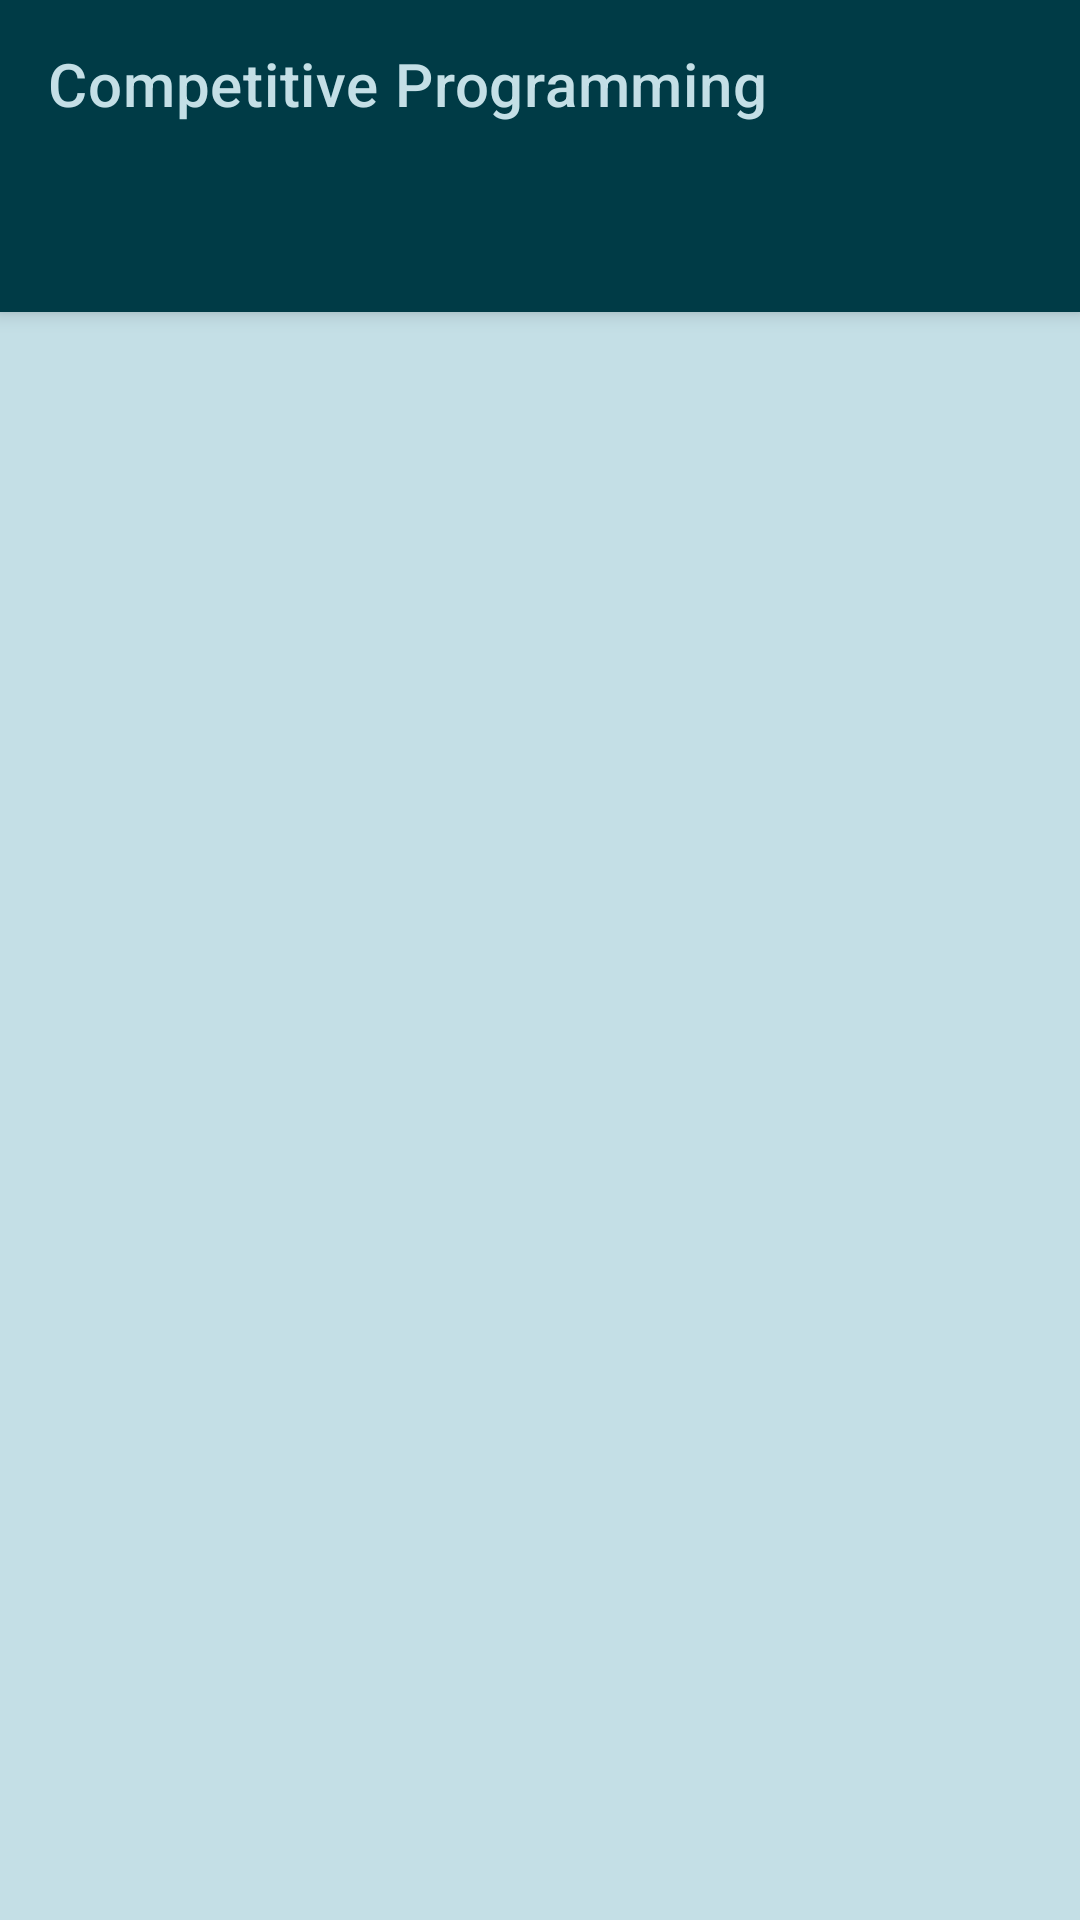

Here is an Android app screen rendered from its layout file. Give the layout XML and the strings, colors and styles it references.
<!-- AndroidManifest.xml: application theme Theme.KotlinBasics -->
<!-- res/layout/activity_main.xml -->
<?xml version="1.0" encoding="utf-8"?>
<androidx.coordinatorlayout.widget.CoordinatorLayout xmlns:android="http://schemas.android.com/apk/res/android"
    xmlns:tools="http://schemas.android.com/tools"
    android:layout_width="match_parent"
    android:layout_height="match_parent"
    android:background="#C4DFE6"
    xmlns:app="http://schemas.android.com/apk/res-auto"
    tools:context=".MainActivity">

    <com.google.android.material.appbar.AppBarLayout
        android:id="@+id/appbar"
        android:layout_width="match_parent"
        android:background="#003B46"
        android:layout_height="wrap_content">

        <androidx.appcompat.widget.Toolbar
            android:id="@+id/toolbar"
            app:title="Competitive Programming"
            android:layout_width="match_parent"
            android:layout_height="wrap_content"
            app:titleTextColor="#C4DFE6"
            app:layout_scrollFlags="scroll|enterAlways"/>

        <com.google.android.material.tabs.TabLayout
            android:id="@+id/tab_tablayout"
            android:layout_width="match_parent"
            android:background="#003B46"
            app:tabIndicatorAnimationMode="fade"
            android:layout_height="wrap_content"
            app:tabIndicatorColor="#FFF"
            app:tabSelectedTextColor="@color/white"
            app:tabTextColor="#C4DFE6"
            app:tabIndicatorHeight="3dp"
            app:tabMode="scrollable" />
    </com.google.android.material.appbar.AppBarLayout>

    <androidx.viewpager.widget.ViewPager
        android:id="@+id/tab_viewpager"
        android:layout_width="match_parent"
        android:layout_height="match_parent"
        app:layout_behavior="@string/appbar_scrolling_view_behavior" />

</androidx.coordinatorlayout.widget.CoordinatorLayout>
<!-- resources referenced by this layout -->
<resources>
  <color name="white">#FFFFFFFF</color>
  <style name="Theme.KotlinBasics" parent="Theme.MaterialComponents.Light.NoActionBar">
          
          <item name="colorPrimary">#07575B</item>
          <item name="colorPrimaryVariant">#003B46</item>
          <item name="colorOnPrimary">@color/white</item>
          
          <item name="colorSecondary">@color/teal_200</item>
          <item name="colorSecondaryVariant">@color/teal_700</item>
          <item name="colorOnSecondary">@color/black</item>
          
          <item name="android:statusBarColor" tools:targetApi="l">?attr/colorPrimaryVariant</item>
          
      </style>
  <color name="teal_200">#FF03DAC5</color>
  <color name="teal_700">#FF018786</color>
  <color name="black">#FF000000</color>
</resources>
